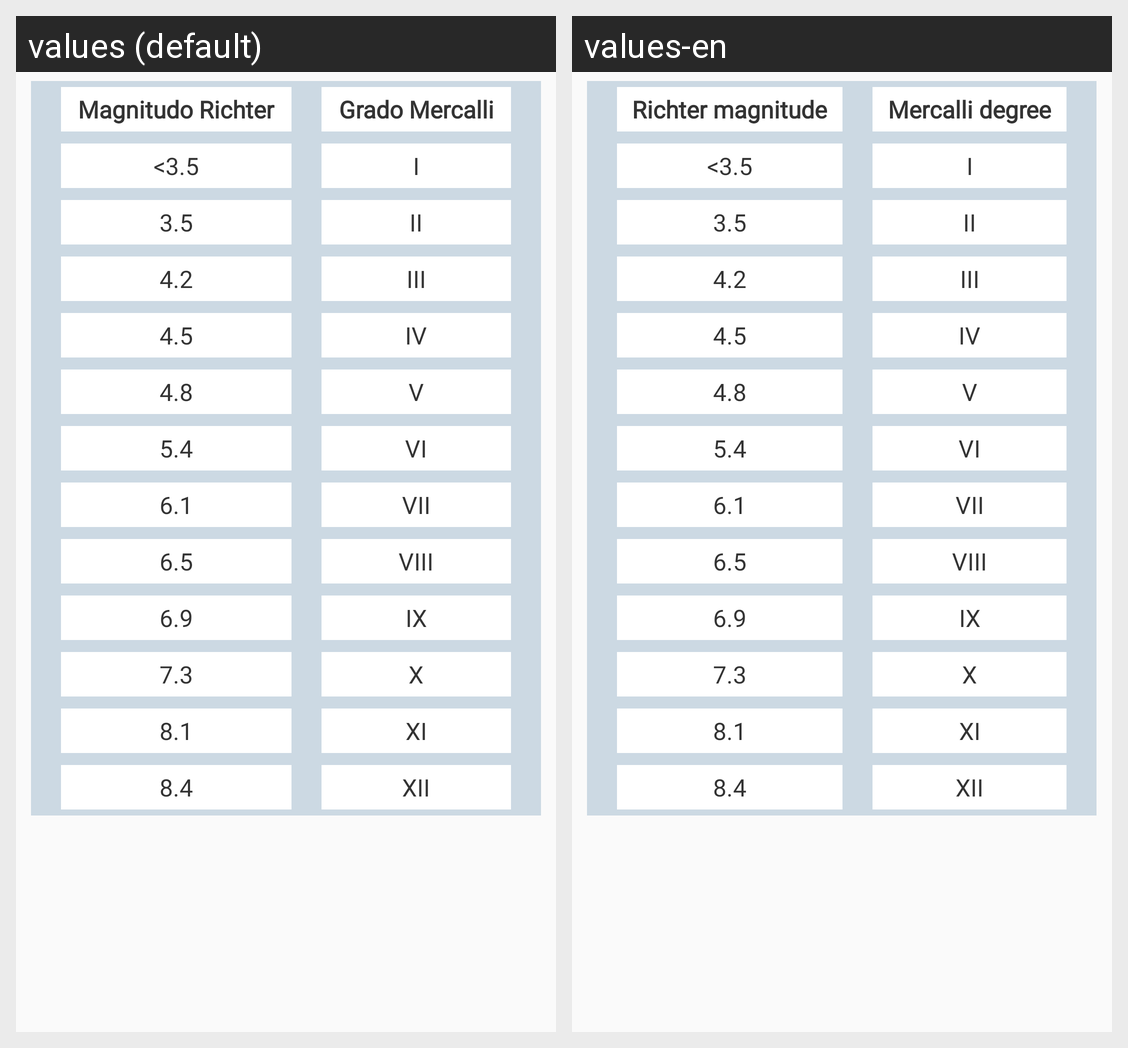

This grid shows one Android layout under two languages. Give, for every string resource on the screen, its name, the default text and each shown locale's text.
Android screen res/layout/filter_dialog.xml rendered under 2 locales, left to right: values (default), values-en. Device: Nexus 5 (rendered at 1080×1920; each locale shown at half size, 540×960, under a caption strip naming it); theme AppTheme.
Strings drawn on this screen, with the default value and each locale's value (text and hints the layout hard-codes, and strings that could not be matched under every locale, appear in the picture but are not listed):

magnitudo_richter
  values: Magnitudo Richter
  values-en: Richter magnitude

grado_mercalli
  values: Grado Mercalli
  values-en: Mercalli degree

minore
  values: <3.5
  values-en: <3.5
